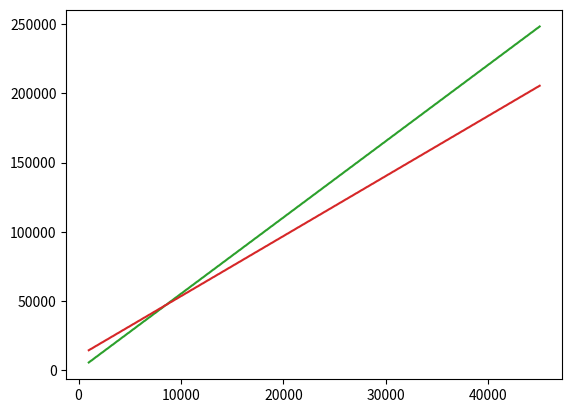

Write the Python code that produced this figure.
import math
import numpy as np
import matplotlib.pyplot as plt

def startupCost(area, landValue, panelCost, panelArea):

    numPanels = math.floor(area / panelArea)

    totalPanelCost = numPanels * panelCost

    return totalPanelCost + landValue

def yearlyCost(landValue, taxRate):
    return landValue * taxRate

#buyback rate is in KWH
def dailyRevenue(area, avgExposure, buybackRate, panelOutput, panelArea):

    numPanels = math.floor(area / panelArea)

    #assume 8 hours of given exposure
    powerOutput = ( 8 * avgExposure * (numPanels * panelOutput) ) / 1000 #KWH

    return powerOutput * buybackRate #$

#1 acre = 45000 ft^2
acre = 45000
panelArea = 23
areas = np.linspace(1000, acre * 1, 1000)
revenue = np.array(areas)
cost = np.array(areas)

for index,area in enumerate(areas):
    revenue[index] = dailyRevenue(area, 1, 0.1, 435, panelArea) * 365

    cost[index] = startupCost(area, 10000, 100, panelArea)


fig = plt.figure()
ax = fig.add_subplot(1,1,1)
ax.plot(areas, revenue, color="tab:green")
ax.plot(areas, cost, color="tab:red")

plt.show()

print(revenue)

print(365 * revenue)

print(cost)